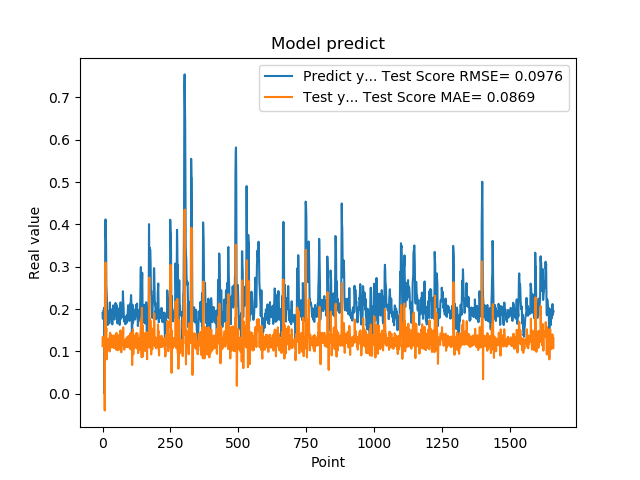

The data file committed next to this chart (first rows):
1.905867606399999914e-01, 1.125949908625504814e-01
1.769561022520000082e-01, 1.342254685500117728e-01
1.810430586339999981e-01, 1.115840389719011533e-01
1.955727785830000398e-01, 1.230722036255417623e-01
1.954265981910000005e-01, 1.328569812386140858e-01
2.004670947789999880e-01, 1.241056459059966671e-01
2.029463946819999587e-01, 1.284252095375919001e-01
0.000000000000000000e+00, 1.275178846089071727e-01
1.862521618600000151e-01, -3.967911894959911395e-02
1.862153261900000301e-01, 2.354383623987060803e-01
4.038094580169999670e-01, 1.219004528530540227e-01
4.118085205549999461e-01, 3.099695661020874238e-01
3.743042349819999948e-01, 1.832721549047722498e-01
3.571429848669999685e-01, 1.467774911192836762e-01
2.572054266930000055e-01, 1.544321975608815567e-01
2.409307956699999753e-01, 8.103509469106745522e-02
2.253161966800000249e-01, 1.258280150985769952e-01
1.935185044999999937e-01, 1.223450070854962407e-01
1.787700653079999924e-01, 1.049627297401229259e-01
1.622045934200000150e-01, 1.113702913516626397e-01
1.761920750140000269e-01, 1.062322026606143527e-01
1.883655935530000325e-01, 1.277609277851962655e-01
1.861467957499999548e-01, 1.296782866720538330e-01
1.954913884399999968e-01, 1.205911360499228174e-01
1.954011768099999935e-01, 1.297533466789565493e-01
1.660518944260000185e-01, 1.241325422017861280e-01
1.907722949980000249e-01, 9.965174372446920781e-02
2.156041562559999625e-01, 1.377472572333869882e-01
1.898660957809999716e-01, 1.439491417272926177e-01
1.770474612709999895e-01, 1.076253341676751824e-01
2.001174986360000074e-01, 1.120857857616473635e-01
1.948629021640000125e-01, 1.390681355997935575e-01
1.922753006219999894e-01, 1.209417158584623897e-01
1.779100298880000042e-01, 1.218825089905305470e-01
1.810636967419999854e-01, 1.113849757571298837e-01
1.680064052340000114e-01, 1.225237049696823455e-01
1.635809391740000174e-01, 1.097245988882129819e-01
1.706920862200000111e-01, 1.137394110033389666e-01
1.916799396280000345e-01, 1.223223498870835424e-01
2.085516005749999957e-01, 1.357441194062501133e-01
2.058236002919999752e-01, 1.374569521126174643e-01
1.828240007160000513e-01, 1.251423973255106348e-01
1.857409924269999846e-01, 1.075042238766743541e-01
1.775099337099999841e-01, 1.235346195295261157e-01
1.752161234619999952e-01, 1.149093197599097560e-01
1.971126049759999999e-01, 1.178577554578015413e-01
1.845117062330000057e-01, 1.376261827269572580e-01
1.984785944219999987e-01, 1.140499231655993650e-01
2.143009155989999692e-01, 1.332390917304921985e-01
1.841159015890000139e-01, 1.382543217310416295e-01
2.104043960570000094e-01, 1.035961923239186733e-01
2.032361328599999739e-01, 1.435321341876996393e-01
2.088565975429999833e-01, 1.218754225782848338e-01
1.960448026660000231e-01, 1.308420628062395841e-01
1.900728046889999523e-01, 1.167660521654519667e-01
1.658952832220000062e-01, 1.193367292743026525e-01
1.872539073229999851e-01, 1.026539135175181527e-01
1.852532625200000171e-01, 1.348742965060310828e-01
1.799222826959999966e-01, 1.205003214018330743e-01
2.012764066460000223e-01, 1.172173786383369082e-01
1.978618204589999985e-01, 1.383307064545559462e-01
... 1,599 more rows
